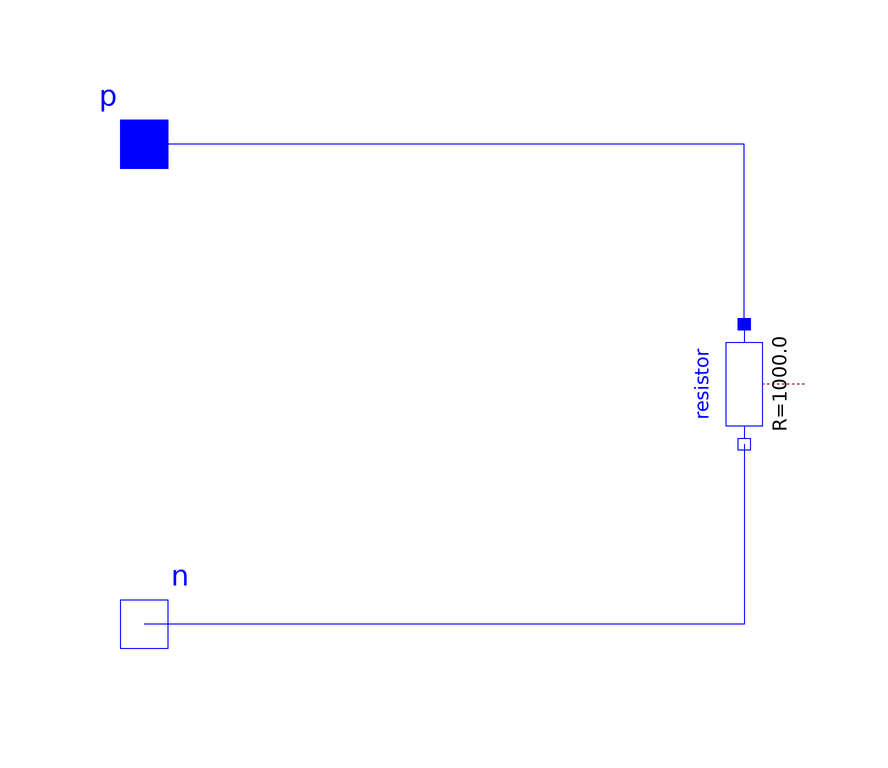

Above is the diagram view of the following Modelica model: its components placed by their Placement annotations and its connect equations drawn as lines.

model PiezoSpeaker "Piezo speaker that records its output to a WAV file"

  parameter Modelica.Units.SI.Period sampleInterval=1e-4 "Sample interval";
  parameter String filename = "speaker.wav";
  parameter Modelica.Units.SI.Voltage vRef = 5 "Reference voltage";
  Arduino.Internal.WavRecorder wavRecorder=
    Arduino.Internal.WavRecorder(filename);

  Modelica.Electrical.Analog.Basic.Resistor resistor(R=1e3) annotation (
      Placement(transformation(extent={{-10,10},{10,-10}}, rotation=270)));
  Modelica.Electrical.Analog.Interfaces.PositivePin p "Positive electrical pin"
    annotation (Placement(transformation(extent={{-110,30},{-90,50}})));
  Modelica.Electrical.Analog.Interfaces.NegativePin n "Negative electrical pin"
    annotation (Placement(transformation(extent={{-110,-50},{-90,-30}})));

protected
   function sampleMe
    input Arduino.Internal.WavRecorder wavRecorder;
    input Modelica.Units.SI.Time timeIn;
    input Real value;
    external "C" WavRecorder_sample(wavRecorder, timeIn, value) annotation (
      Include = "#include \"WavRecorder.c\"",
      IncludeDirectory="modelica://Arduino/Resources/Include");
   end sampleMe;

equation

  when sample(0, sampleInterval) then
    sampleMe(wavRecorder, time, (p.v - n.v) / vRef);
  end when;

  connect(resistor.p, p) annotation (Line(points={{1.77636e-15,10},{0,10},{0,40},
          {-100,40}}, color={0,0,255}));
  connect(resistor.n, n)
    annotation (Line(points={{0,-10},{0,-40},{-100,-40}}, color={0,0,255}));
  annotation (Icon(coordinateSystem(preserveAspectRatio=false), graphics={
        Rectangle(
          extent={{-40,60},{0,-60}},
          lineColor={0,0,255},
          fillColor={255,255,255},
          fillPattern=FillPattern.Solid),
        Polygon(
          points={{0,60},{40,100},{40,-100},{0,-60},{0,60}},
          lineColor={0,0,255},
          fillColor={255,255,255},
          fillPattern=FillPattern.Solid),
        Line(points={{-100,40},{-40,40}}, color={0,0,255}),
        Line(points={{-100,-40},{-40,-40}}, color={0,0,255}),
        Line(points={{-30,40},{-10,40}}, color={0,0,255}),
        Line(points={{-20,50},{-20,30}}, color={0,0,255}),
        Line(points={{-30,-40},{-10,-40}},
                                       color={0,0,255})}),       Diagram(
        coordinateSystem(preserveAspectRatio=false)));
end PiezoSpeaker;